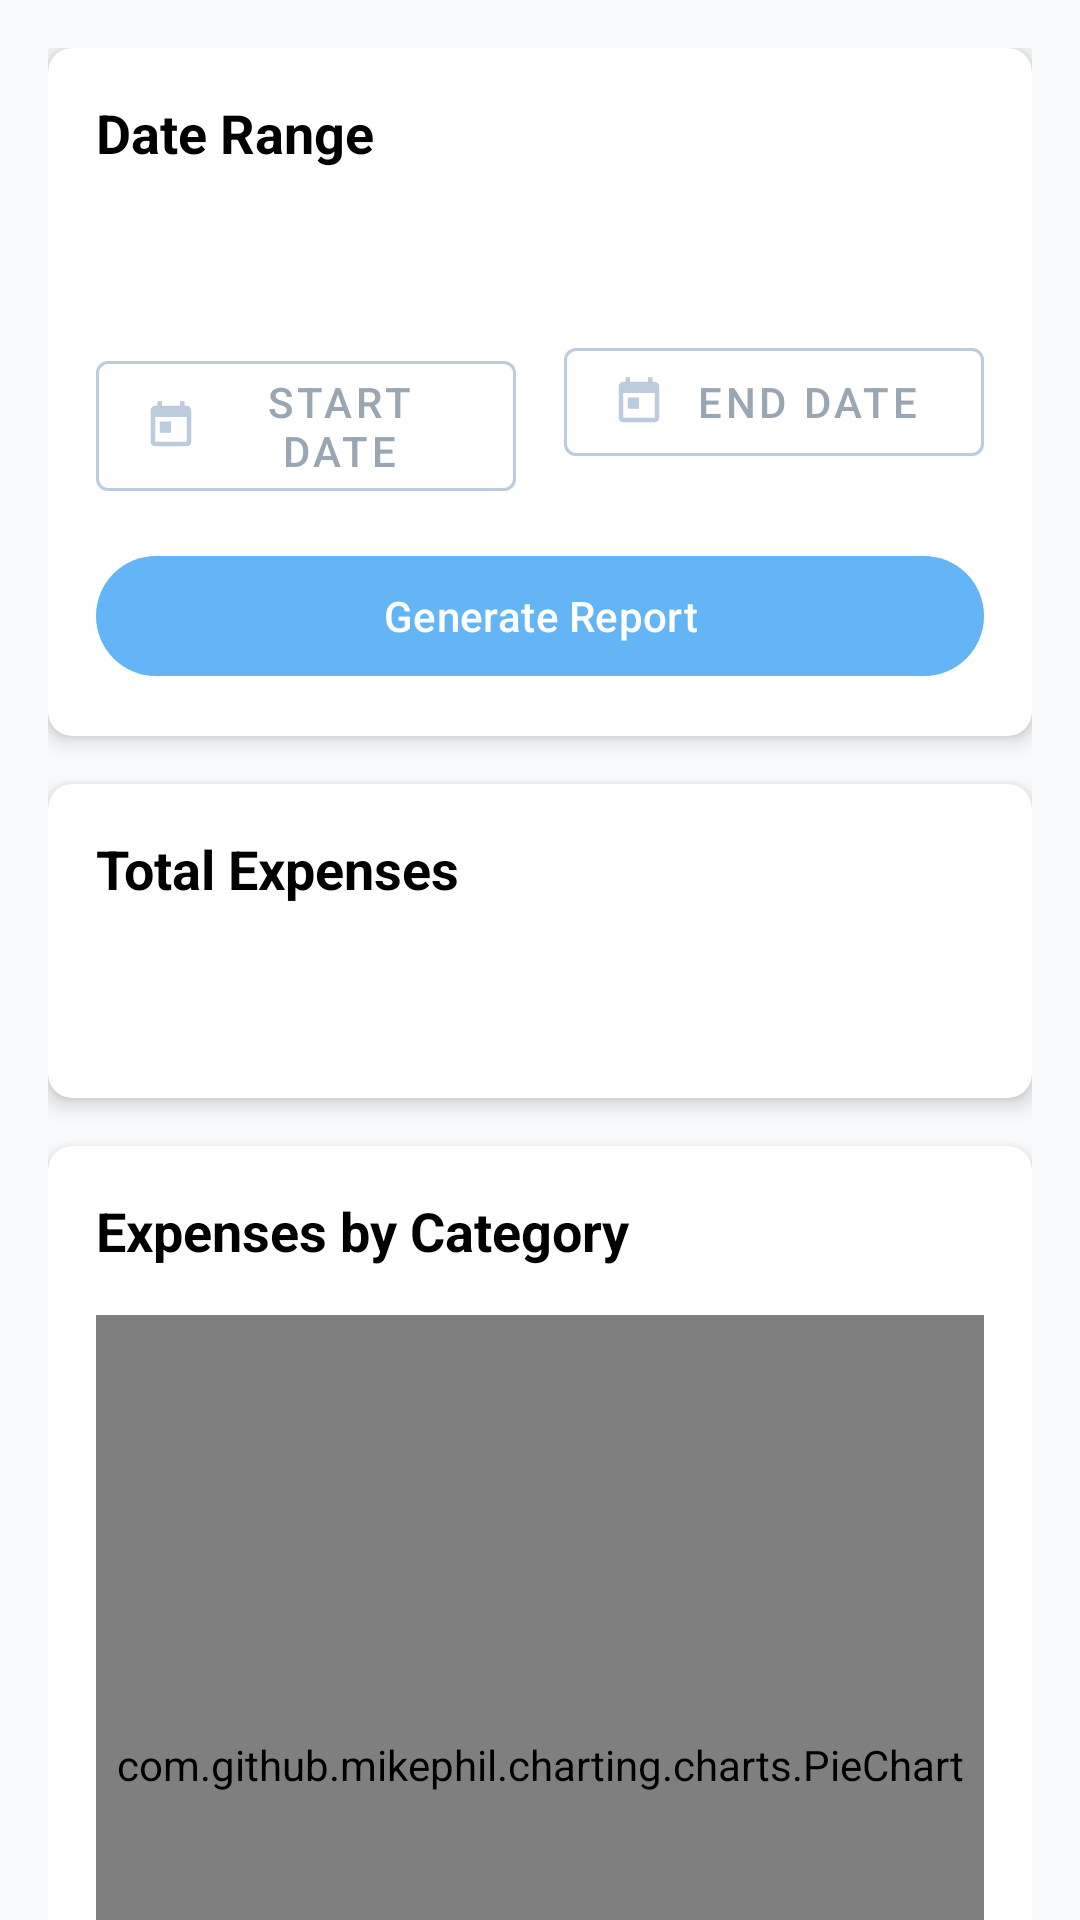

The Android layout XML behind this screen, and the referenced resources:
<!-- AndroidManifest.xml: application theme Theme.CampusExpenseManagement -->
<!-- res/layout/fragment_report.xml -->
<?xml version="1.0" encoding="utf-8"?>
<androidx.coordinatorlayout.widget.CoordinatorLayout xmlns:android="http://schemas.android.com/apk/res/android"
    xmlns:app="http://schemas.android.com/apk/res-auto"
    xmlns:tools="http://schemas.android.com/tools"
    android:layout_width="match_parent"
    android:layout_height="match_parent"
    android:background="#F8FAFC"
    tools:context=".fragments.ReportFragment">

    <androidx.core.widget.NestedScrollView
        android:layout_width="match_parent"
        android:layout_height="match_parent">

        <LinearLayout
            android:layout_width="match_parent"
            android:layout_height="wrap_content"
            android:orientation="vertical"
            android:padding="16dp">

            
            <androidx.cardview.widget.CardView
                android:layout_width="match_parent"
                android:layout_height="wrap_content"
                android:layout_marginBottom="16dp"
                app:cardCornerRadius="8dp"
                app:cardElevation="4dp">

                <LinearLayout
                    android:layout_width="match_parent"
                    android:layout_height="wrap_content"
                    android:orientation="vertical"
                    android:backgroundTint="#D9EAFD"
                    android:padding="16dp">

                    <TextView
                        android:layout_width="wrap_content"
                        android:layout_height="wrap_content"
                        android:layout_marginBottom="16dp"
                        android:text="Date Range"
                        android:textColor="@color/black"
                        android:textSize="18sp"
                        android:backgroundTint="#D9EAFD"
                        android:textStyle="bold" />

                    <TextView
                        android:id="@+id/tv_report_period"
                        android:layout_width="match_parent"
                        android:layout_height="wrap_content"
                        android:layout_marginBottom="16dp"
                        android:textColor="#113750"
                        android:textSize="16sp"
                        tools:text="Report from 01/01/2022 to 01/31/2022" />

                    <LinearLayout
                        android:layout_width="match_parent"
                        android:layout_height="wrap_content"
                        android:orientation="horizontal">

                        <com.google.android.material.button.MaterialButton
                            android:id="@+id/btn_start_date"
                            style="@style/Widget.MaterialComponents.Button.OutlinedButton"
                            android:layout_width="0dp"
                            android:layout_height="wrap_content"
                            android:layout_marginEnd="8dp"
                            android:layout_weight="1"
                            android:text="Start Date"
                            android:textColor="#9AA6B2"
                            app:icon="@drawable/ic_calendar"
                            app:iconTint="#BCCCDC"
                            app:strokeColor="#BCCCDC" />

                        <com.google.android.material.button.MaterialButton
                            android:id="@+id/btn_end_date"
                            style="@style/Widget.MaterialComponents.Button.OutlinedButton"
                            android:layout_width="0dp"
                            android:layout_height="wrap_content"
                            android:layout_marginStart="8dp"
                            android:layout_weight="1"
                            android:text="End Date"
                            android:textColor="#9AA6B2"
                            app:icon="@drawable/ic_calendar"
                            app:iconTint="#BCCCDC"
                            app:strokeColor="#BCCCDC" />
                    </LinearLayout>

                    <com.google.android.material.button.MaterialButton
                        android:id="@+id/btn_generate_report"
                        android:layout_width="match_parent"
                        android:layout_height="wrap_content"
                        android:layout_marginTop="16dp"
                        android:text="Generate Report"
                        android:textColor="@color/white"
                        app:backgroundTint="@color/primary_light" />
                </LinearLayout>
            </androidx.cardview.widget.CardView>

            
            <androidx.cardview.widget.CardView
                android:layout_width="match_parent"
                android:layout_height="wrap_content"
                android:layout_marginBottom="16dp"
                app:cardCornerRadius="8dp"
                app:cardElevation="4dp">

                <LinearLayout
                    android:layout_width="match_parent"
                    android:layout_height="wrap_content"
                    android:orientation="vertical"
                    android:padding="16dp">

                    <TextView
                        android:layout_width="wrap_content"
                        android:layout_height="wrap_content"
                        android:layout_marginBottom="16dp"
                        android:text="Total Expenses"
                        android:textColor="@color/black"
                        android:textSize="18sp"
                        android:textStyle="bold" />

                    <TextView
                        android:id="@+id/tv_total_expense"
                        android:layout_width="match_parent"
                        android:layout_height="wrap_content"
                        android:textColor="#F42A50"
                        android:textSize="24sp"
                        android:textStyle="bold"
                        tools:text="$2,000.00" />
                </LinearLayout>
            </androidx.cardview.widget.CardView>

            
            <androidx.cardview.widget.CardView
                android:layout_width="match_parent"
                android:layout_height="wrap_content"
                android:layout_marginBottom="16dp"
                app:cardCornerRadius="8dp"
                app:cardElevation="4dp">

                <LinearLayout
                    android:layout_width="match_parent"
                    android:layout_height="wrap_content"
                    android:orientation="vertical"
                    android:padding="16dp">

                    <TextView
                        android:layout_width="wrap_content"
                        android:layout_height="wrap_content"
                        android:layout_marginBottom="16dp"
                        android:text="Expenses by Category"
                        android:textColor="@color/black"
                        android:textSize="18sp"
                        android:textStyle="bold" />

                    <com.github.mikephil.charting.charts.PieChart
                        android:id="@+id/pie_chart_category"
                        android:layout_width="match_parent"
                        android:layout_height="300dp"
                        tools:ignore="MissingClass" />
                </LinearLayout>
            </androidx.cardview.widget.CardView>

            
            <androidx.cardview.widget.CardView
                android:layout_width="match_parent"
                android:layout_height="wrap_content"
                android:layout_marginBottom="16dp"
                app:cardCornerRadius="8dp"
                app:cardElevation="4dp">

                <LinearLayout
                    android:layout_width="match_parent"
                    android:layout_height="wrap_content"
                    android:orientation="vertical"
                    android:padding="16dp">

                    <TextView
                        android:layout_width="wrap_content"
                        android:layout_height="wrap_content"
                        android:layout_marginBottom="16dp"
                        android:text="Expenses by Day"
                        android:textColor="#9AA6B2"
                        android:textSize="18sp"
                        android:textStyle="bold" />

                    <com.github.mikephil.charting.charts.BarChart
                        android:id="@+id/bar_chart_daily"
                        android:layout_width="match_parent"
                        android:layout_height="300dp"
                        tools:ignore="MissingClass" />
                </LinearLayout>
            </androidx.cardview.widget.CardView>

            
            <com.google.android.material.button.MaterialButton
                android:id="@+id/btn_save_report"
                android:layout_width="match_parent"
                android:layout_height="wrap_content"
                android:text="Save This Report"
                android:textColor="@color/white"
                app:backgroundTint="@color/primary_light" />

        </LinearLayout>
    </androidx.core.widget.NestedScrollView>

</androidx.coordinatorlayout.widget.CoordinatorLayout>
<!-- resources referenced by this layout -->
<resources>
  <color name="black">#FF000000</color>
  <color name="primary_light">#64B5F6</color>
  <color name="white">#FFFFFFFF</color>
  <!-- drawable ic_calendar (drawable) -->
  <?xml version="1.0" encoding="utf-8"?>
  <vector xmlns:android="http://schemas.android.com/apk/res/android"
      android:width="24dp"
      android:height="24dp"
      android:viewportWidth="24"
      android:viewportHeight="24">
      <path
          android:fillColor="#000000"
          android:pathData="M19,3h-1L18,1h-2v2L8,3L8,1L6,1v2L5,3c-1.11,0 -1.99,0.9 -1.99,2L3,19c0,1.1 0.89,2 2,2h14c1.1,0 2,-0.9 2,-2L21,5c0,-1.1 -0.9,-2 -2,-2zM19,19L5,19L5,8h14v11zM7,10h5v5L7,15z" />
  </vector>
  <style name="Theme.CampusExpenseManagement" parent="Base.Theme.CampusExpenseManagement" />
  <style name="Base.Theme.CampusExpenseManagement" parent="Theme.Material3.DayNight.NoActionBar">
          
          
      </style>
</resources>
